5-way image classification set "HAM10000" from GitHub (adikuma/Skin-Lesion-Classification); label vocabulary: akiec, bcc, bkl, mel, vasc.

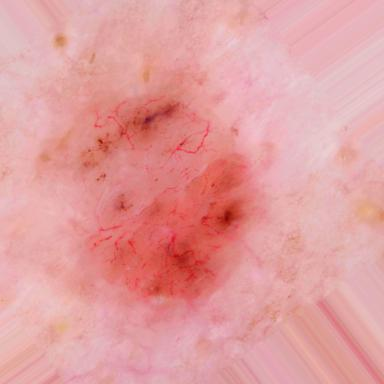
Label: bcc

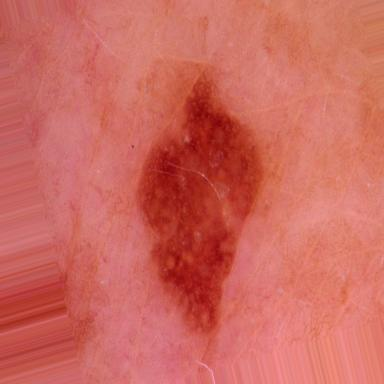
Label: bkl

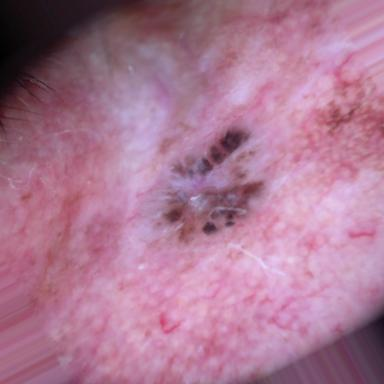
Label: bcc

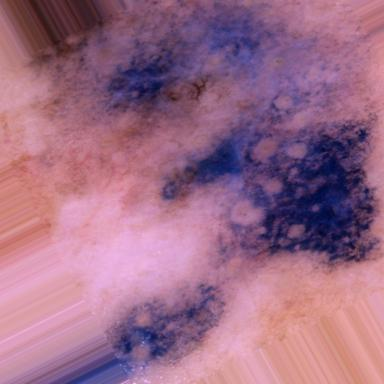
Label: mel

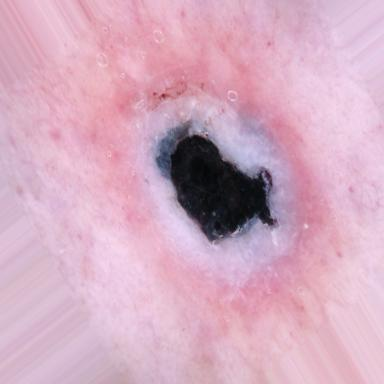
Label: vasc

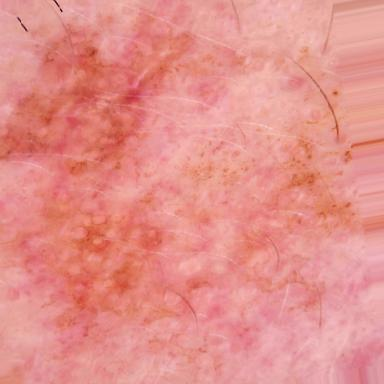
Label: akiec
